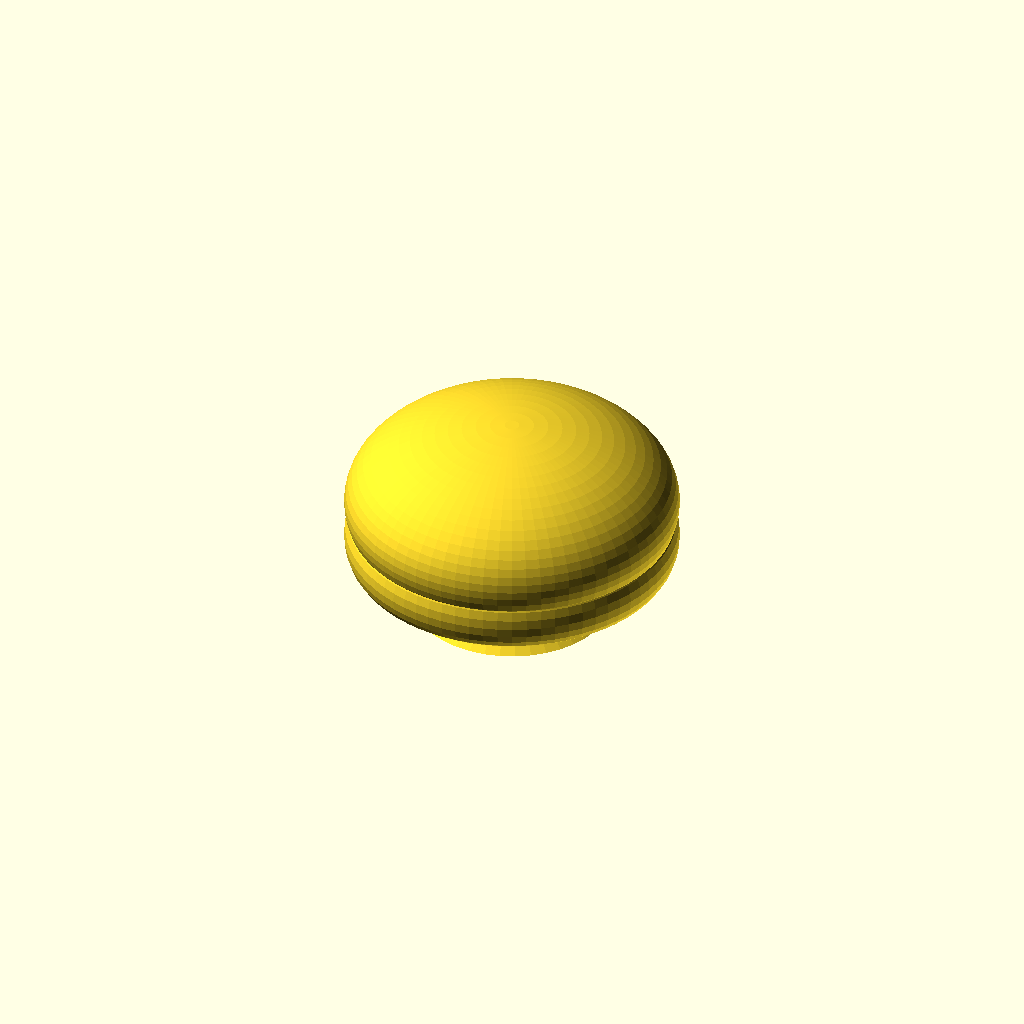
Cell 1: rendered with the file's own defaults.
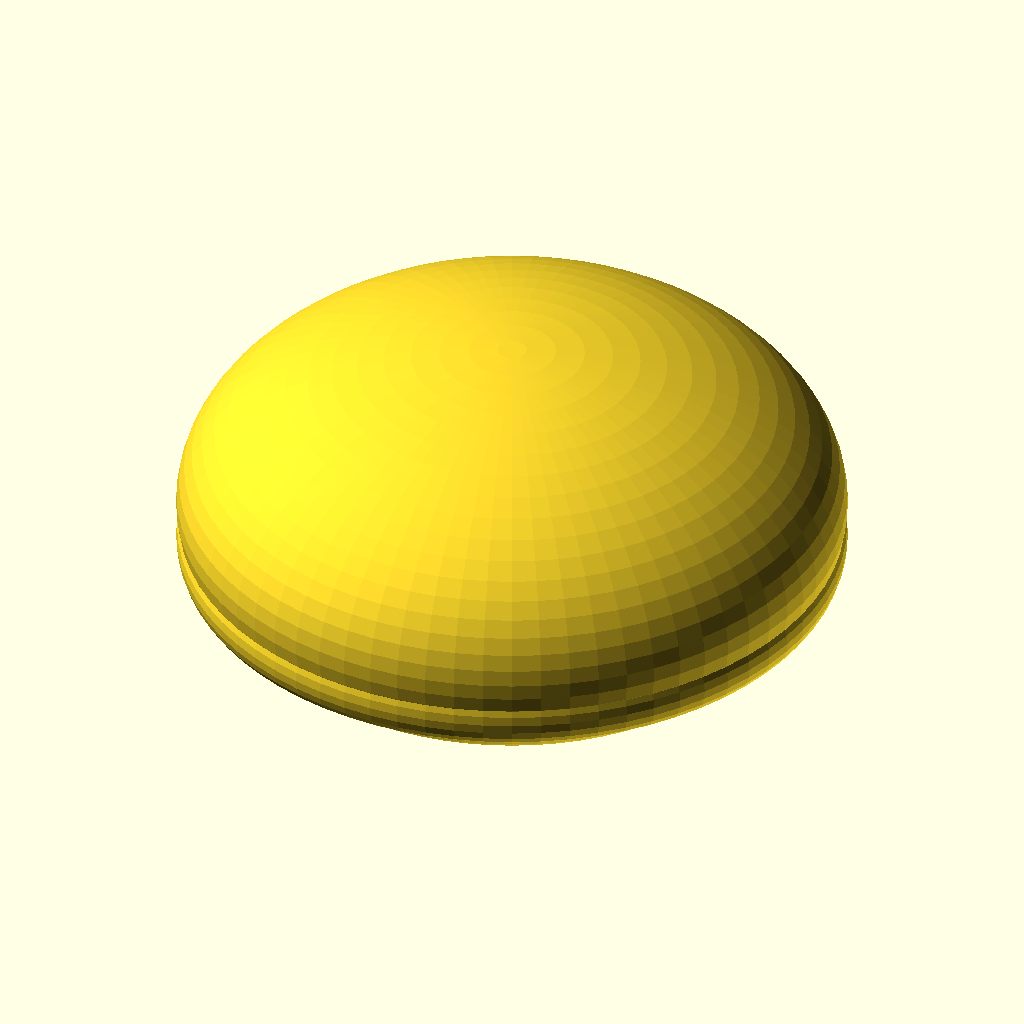
Cell 2 — CAP_D set to 280, the other parameters unchanged.
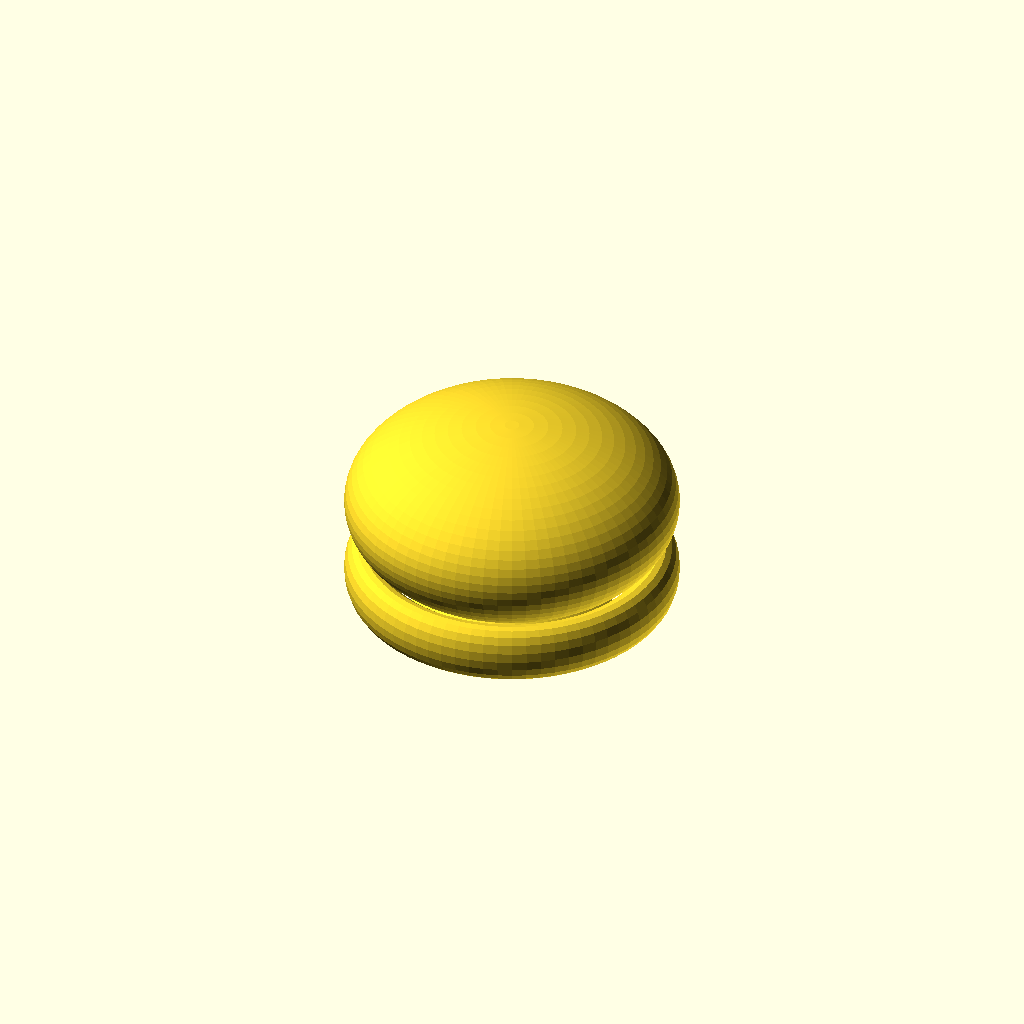
Cell 3 — CAP_H set to 120, the other parameters unchanged.
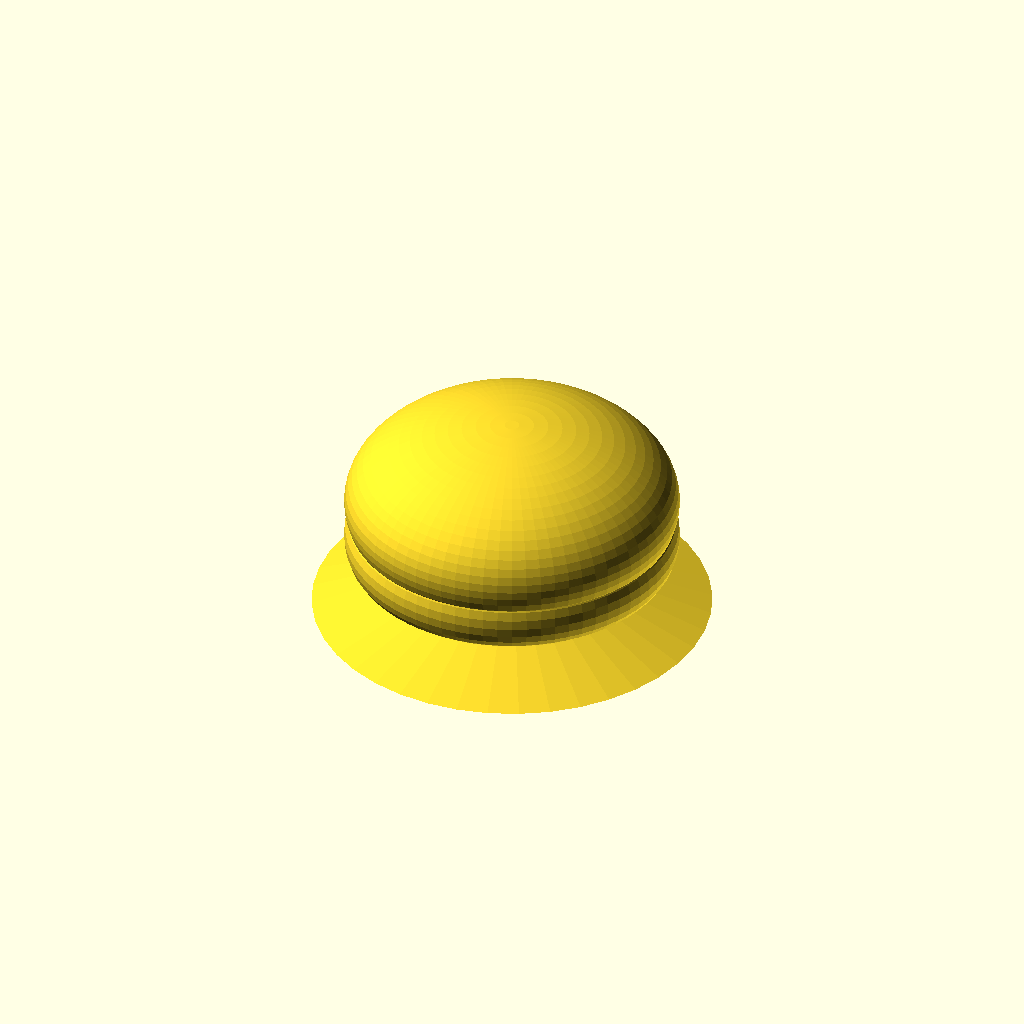
Cell 4: the same model with STALK_D = 76.
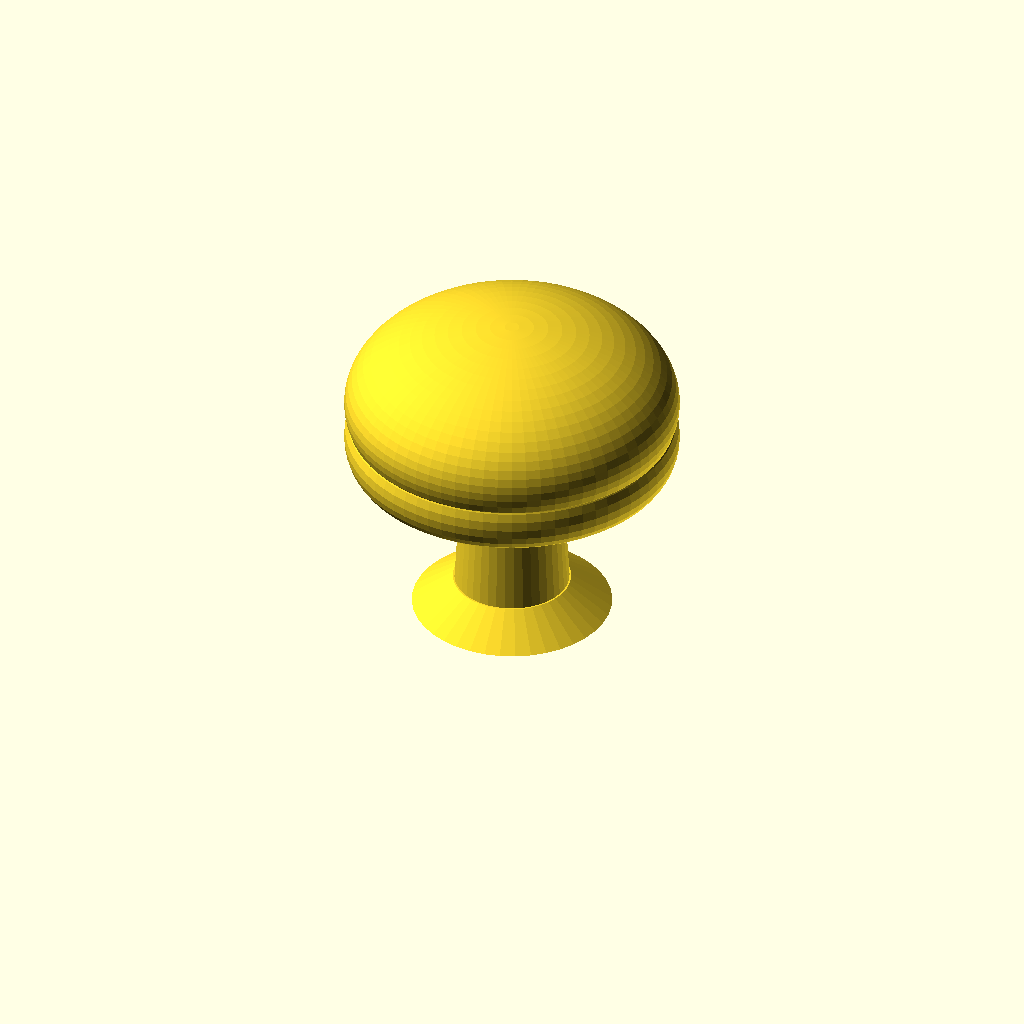
Cell 5: the same model with STALK_H = 100.
All cells are drawn from one camera (rotation 55°, 0°, 25°, orthographic, colour scheme Cornfield), so only the parameter changes between them.
The OpenSCAD source (models/nature/mushroom_lamp_shade.scad):
// Mushroom Lamp Shade - Fairy Tale Style
// Fits standard E14 candelabra bulb socket
// PETG (semi-translucent) or white PLA — light glows through
// 0.2mm, 2 walls, 0% infill — wall acts as diffuser
// Trending: cottagecore, fairy, nature aesthetic

CAP_D      = 140;
CAP_H      = 60;
STALK_D    = 38;
STALK_H    = 50;
WALL_T     = 2.0;   // Thin = more light through; min 1.8mm for PLA
SOCKET_D   = 32;    // E14 socket diameter + clearance
SPOT_N     = 8;     // Number of white spots on cap
SPOT_D     = 22;

module cap() {
    difference() {
        union() {
            // Cap dome — squashed sphere
            scale([1, 1, 0.55])
                sphere(d = CAP_D, $fn = 72);
            // Rolled edge (gills suggestion)
            translate([0, 0, -CAP_H * 0.28])
                rotate_extrude($fn = 72)
                    translate([CAP_D/2 - 8, 0])
                        scale([1, 1.6])
                            circle(d = 16, $fn = 20);
        }
        // Hollow inside
        scale([1, 1, 0.55])
            sphere(d = CAP_D - WALL_T*2, $fn = 72);
        // Bottom opening for light/stalk
        translate([0, 0, -CAP_D])
            cylinder(d = STALK_D + 2, h = CAP_D, $fn = 32);
        // Decorative spots (raised bumps cut from inside = thin wall = glows)
        for (i = [0 : SPOT_N - 1]) {
            angle = i * 360 / SPOT_N + 15;
            translate([
                CAP_D * 0.28 * cos(angle),
                CAP_D * 0.28 * sin(angle),
                CAP_H * 0.15
            ])
                scale([1, 1, 0.4])
                    sphere(d = SPOT_D, $fn = 20);
        }
        // Top spot
        translate([0, 0, CAP_H * 0.35])
            scale([1, 1, 0.4])
                sphere(d = SPOT_D * 0.8, $fn = 20);
    }
}

module stalk() {
    difference() {
        union() {
            cylinder(d1 = STALK_D * 1.3, d2 = STALK_D, h = STALK_H, $fn = 40);
            // Flared base skirt
            cylinder(d1 = STALK_D * 2.2, d2 = STALK_D * 1.3, h = 12, $fn = 40);
        }
        // Hollow — light passes through stalk into cap
        translate([0, 0, -1])
            cylinder(d = SOCKET_D, h = STALK_H + 2, $fn = 32);
    }
}

translate([0, 0, STALK_H]) cap();
stalk();
Customizer parameters (derived from the source; name, type, default, range or options):
CAP_D: number, default 140
CAP_H: number, default 60
STALK_D: number, default 38
STALK_H: number, default 50
WALL_T: number, default 2
SOCKET_D: number, default 32
SPOT_N: number, default 8
SPOT_D: number, default 22
